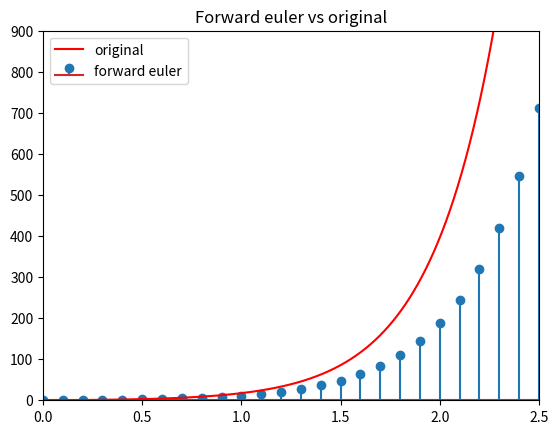

Source code (Python):
import numpy as np
import math
import matplotlib.pyplot as plt
def eul(x,y):
    y=y+0.1*(3*y+2*math.exp(x))
    x=x+0.1
    return x,y
xth=np.linspace(0,3,3000)
yth=np.exp(3*xth)-np.exp(xth)
xeu=np.zeros(31)
yeu=np.zeros(31)
for i in range(30):
    xeu[i+1],yeu[i+1]=eul(xeu[i],yeu[i])
plt.title("Forward euler vs original")
plt.stem(xeu,yeu,label="forward euler")
plt.plot(xth,yth,color="red",label="original")
plt.xlim(0,2.5)
plt.ylim(0,900)
plt.legend()
plt.show()
